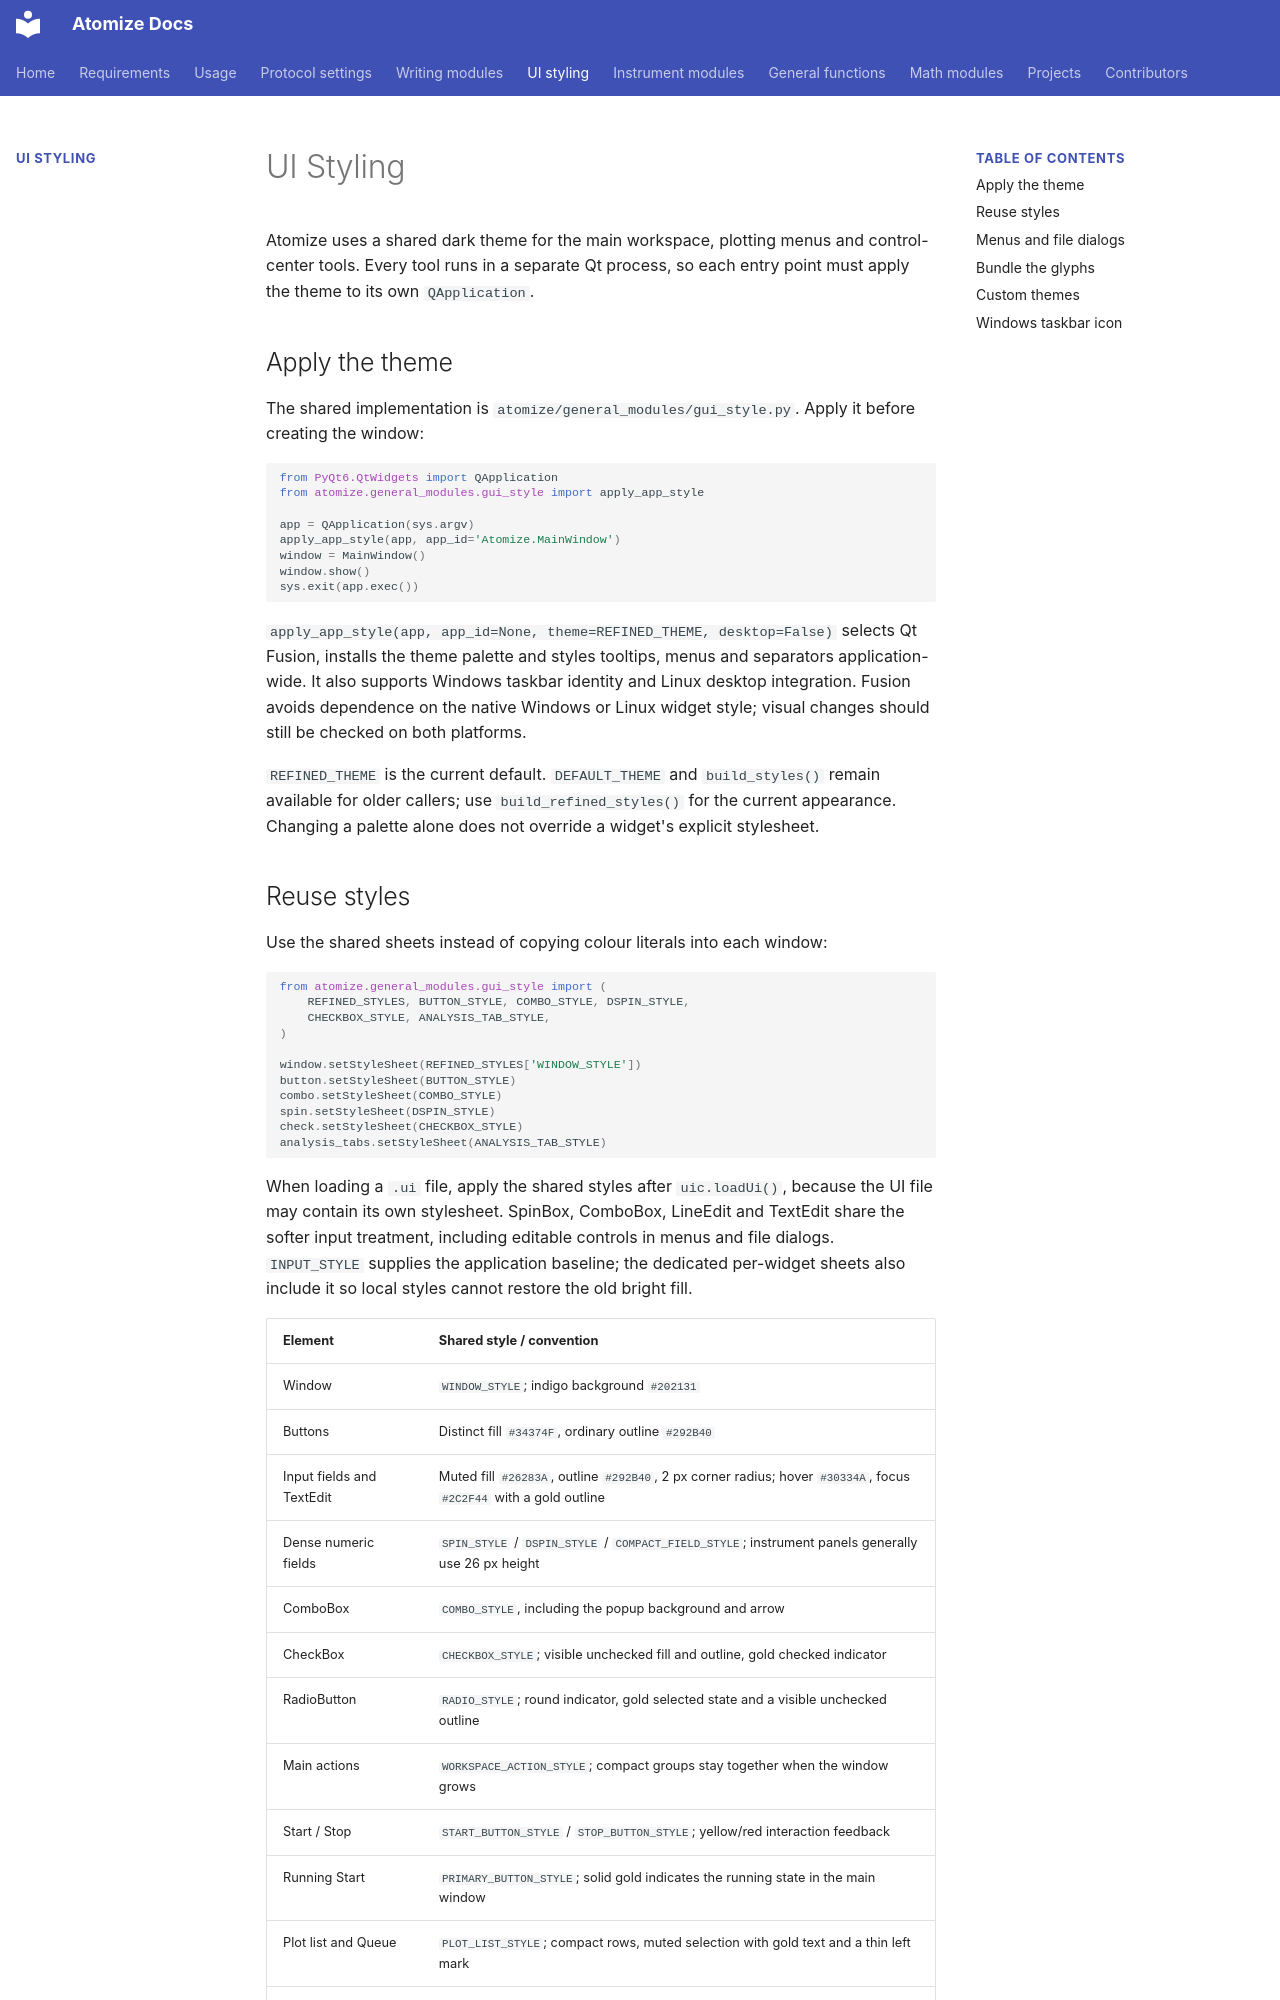

repository: Anatoly1010/atomize_docs · page: ui_style/index.html · generator: mkdocs

# UI Styling

Atomize uses a shared dark theme for the main workspace, plotting menus and control-center tools. Every tool runs in a separate Qt process, so each entry point must apply the theme to its own `QApplication`.

## Apply the theme

The shared implementation is `atomize/general_modules/gui_style.py`. Apply it before creating the window:

```python
from PyQt6.QtWidgets import QApplication
from atomize.general_modules.gui_style import apply_app_style

app = QApplication(sys.argv)
apply_app_style(app, app_id='Atomize.MainWindow')
window = MainWindow()
window.show()
sys.exit(app.exec())
```

`apply_app_style(app, app_id=None, theme=REFINED_THEME, desktop=False)` selects Qt Fusion, installs the theme palette and styles tooltips, menus and separators application-wide. It also supports Windows taskbar identity and Linux desktop integration. Fusion avoids dependence on the native Windows or Linux widget style; visual changes should still be checked on both platforms.

`REFINED_THEME` is the current default. `DEFAULT_THEME` and `build_styles()` remain available for older callers; use `build_refined_styles()` for the current appearance. Changing a palette alone does not override a widget's explicit stylesheet.
